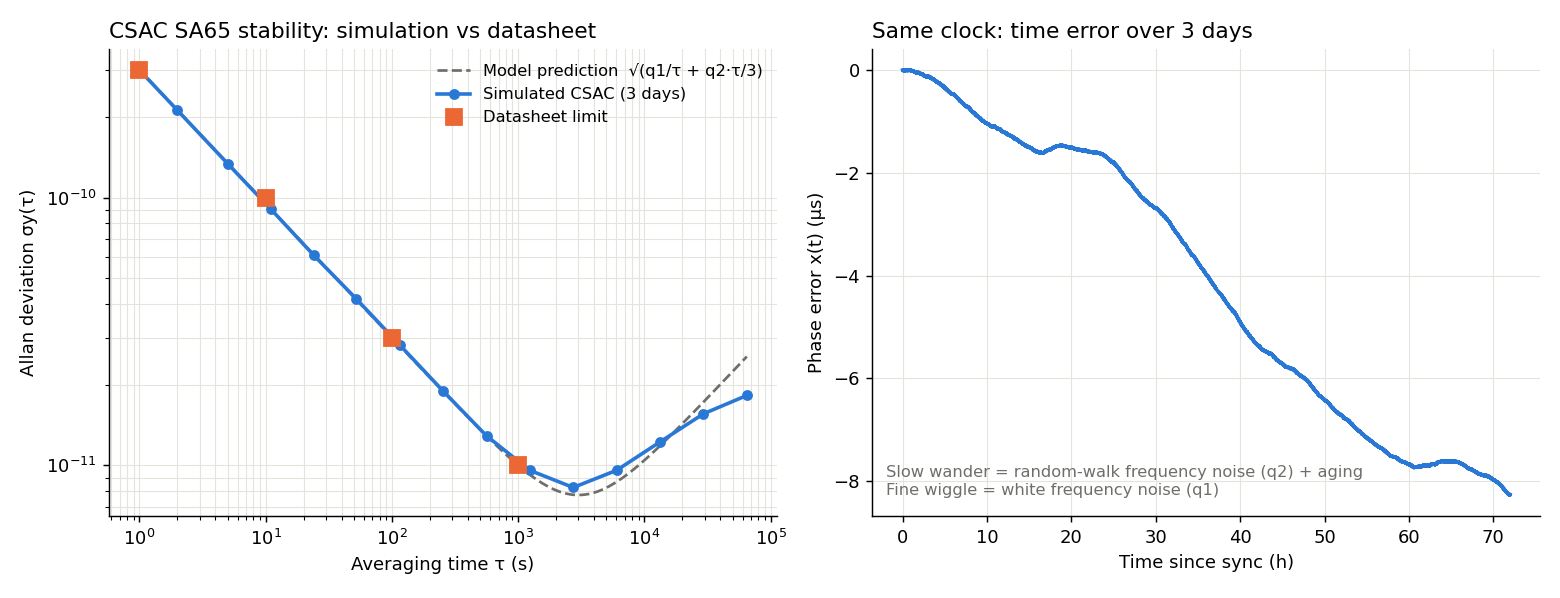

Values plotted in this chart, from the file beside it:
tau_s, adev_simulated, adev_model, n_terms
1.000000000000000000e+00, 2.993061788228828686e-10, 3.000000166666662219e-10, 2.591990000000000000e+05
2.000000000000000000e+00, 2.117316287075120167e-10, 2.121320814964110942e-10, 2.591970000000000000e+05
5.000000000000000000e+00, 1.338415536016407049e-10, 1.341642649888560985e-10, 2.591910000000000000e+05
1.100000000000000000e+01, 9.046264888558356451e-11, 9.045401141916360729e-11, 2.591790000000000000e+05
2.400000000000000000e+01, 6.091923224996882806e-11, 6.123920313002121048e-11, 2.591530000000000000e+05
5.200000000000000000e+01, 4.193648126466062178e-11, 4.160876386975742331e-11, 2.590970000000000000e+05
1.150000000000000000e+02, 2.819505461965167407e-11, 2.799569066217466943e-11, 2.589710000000000000e+05
2.550000000000000000e+02, 1.892555292113200364e-11, 1.885447364607636633e-11, 2.586910000000000000e+05
5.620000000000000000e+02, 1.288155930873181093e-11, 1.287487276653437111e-11, 2.580770000000000000e+05
1.239000000000000000e+03, 9.573199728896512111e-12, 9.221129279084968340e-12, 2.567230000000000000e+05
2.734000000000000000e+03, 8.262960463445724346e-12, 7.762654204111604479e-12, 2.537330000000000000e+05
6.033000000000000000e+03, 9.580617373305797713e-12, 8.674557698697142099e-12, 2.471350000000000000e+05
1.331100000000000000e+04, 1.222891354801299652e-11, 1.182672081431463674e-11, 2.325790000000000000e+05
2.936900000000000000e+04, 1.557059161752329451e-11, 1.722656250441784673e-11, 2.004630000000000000e+05
6.480000000000000000e+04, 1.823641023025009391e-11, 2.548310987475604147e-11, 1.296010000000000000e+05
